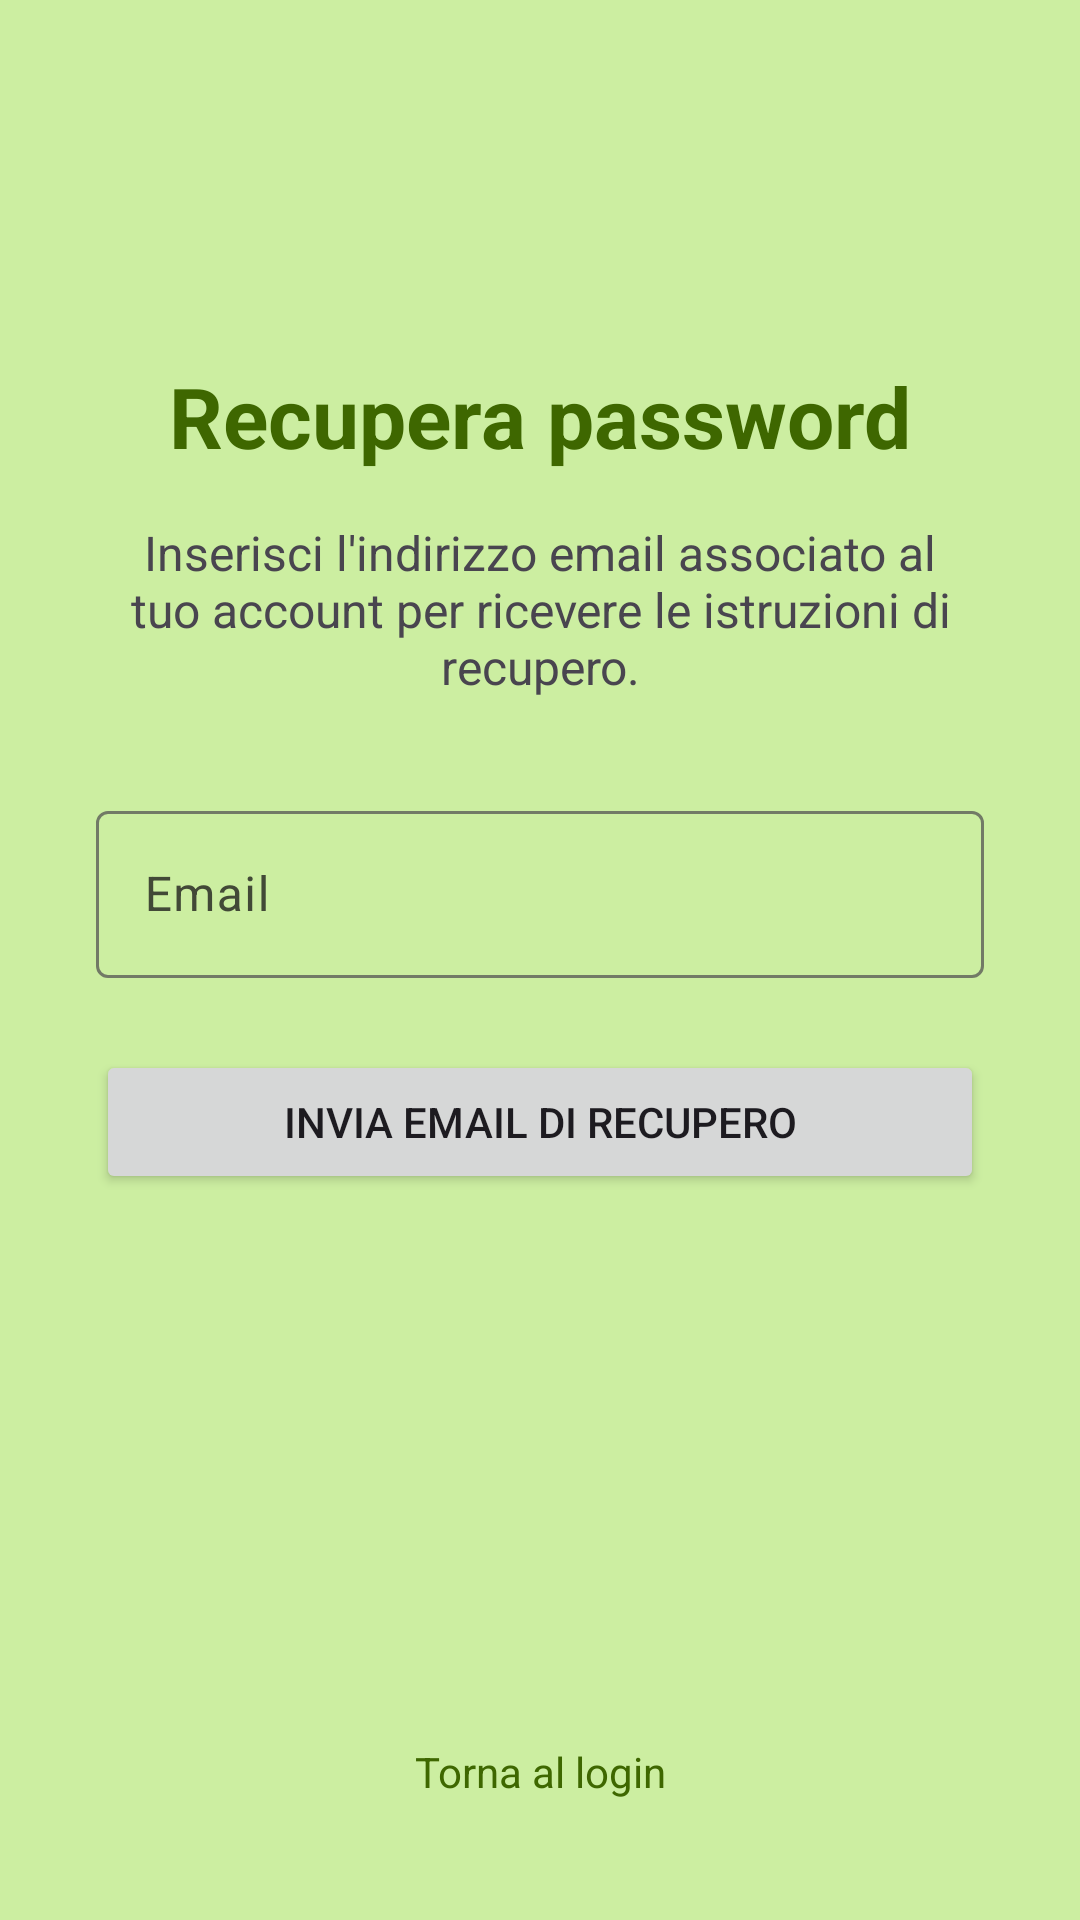

This screen was rendered from an Android layout file. Write that file and the resources it references.
<!-- AndroidManifest.xml: application theme ThemeBinGo -->
<!-- res/layout/fragment_recover_password.xml -->
<?xml version="1.0" encoding="utf-8"?>
<androidx.constraintlayout.widget.ConstraintLayout xmlns:android="http://schemas.android.com/apk/res/android"
xmlns:app="http://schemas.android.com/apk/res-auto"
xmlns:tools="http://schemas.android.com/tools"
android:layout_width="match_parent"
android:layout_height="match_parent"
android:background="?attr/colorSecondaryContainer"
tools:context=".ui.RecoverPasswordFragment">

<TextView
    android:id="@+id/recover_title"
    android:layout_width="wrap_content"
    android:layout_height="wrap_content"
    android:layout_marginTop="120dp"
    android:text="@string/recover_password"
    android:textSize="28sp"
    android:textStyle="bold"
    android:textColor="?attr/colorPrimary"
    app:layout_constraintTop_toTopOf="parent"
    app:layout_constraintStart_toStartOf="parent"
    app:layout_constraintEnd_toEndOf="parent" />

<TextView
    android:id="@+id/recover_subtitle"
    android:layout_width="0dp"
    android:layout_height="wrap_content"
    android:layout_marginStart="@dimen/margin_xlarge"
    android:layout_marginEnd="@dimen/margin_xlarge"
    android:layout_marginTop="@dimen/margin_medium"
    android:text="@string/recover_info"
    android:textSize="16sp"
    android:gravity="center"
    app:layout_constraintTop_toBottomOf="@id/recover_title"
    app:layout_constraintStart_toStartOf="parent"
    app:layout_constraintEnd_toEndOf="parent" />

<com.google.android.material.textfield.TextInputLayout
    android:id="@+id/email_layout"
    android:layout_width="0dp"
    android:layout_height="wrap_content"
    android:layout_marginStart="@dimen/margin_xlarge"
    android:layout_marginEnd="@dimen/margin_xlarge"
    android:layout_marginTop="@dimen/margin_xlarge"
    app:layout_constraintTop_toBottomOf="@id/recover_subtitle"
    app:layout_constraintStart_toStartOf="parent"
    app:layout_constraintEnd_toEndOf="parent">

    <com.google.android.material.textfield.TextInputEditText
        android:id="@+id/textInputEmail_recover"
        android:layout_width="match_parent"
        android:layout_height="wrap_content"
        android:hint="@string/hint_email"
        android:inputType="textEmailAddress" />

</com.google.android.material.textfield.TextInputLayout>

<Button
    android:id="@+id/send_recovery_button"
    android:layout_width="0dp"
    android:layout_height="wrap_content"
    android:layout_marginStart="@dimen/margin_xlarge"
    android:layout_marginEnd="@dimen/margin_xlarge"
    android:layout_marginTop="@dimen/margin_large"
    android:text="@string/send_email"
    app:layout_constraintTop_toBottomOf="@id/email_layout"
    app:layout_constraintStart_toStartOf="parent"
    app:layout_constraintEnd_toEndOf="parent" />

<TextView
    android:id="@+id/back_to_login_button"
    android:layout_width="wrap_content"
    android:layout_height="wrap_content"
    android:layout_marginBottom="@dimen/margin_xlarge"
    android:text="@string/back_to_login"
    android:textColor="?attr/colorPrimary"
    android:padding="8dp"
    android:background="?attr/selectableItemBackground"
    app:layout_constraintBottom_toBottomOf="parent"
    app:layout_constraintStart_toStartOf="parent"
    app:layout_constraintEnd_toEndOf="parent" />

</androidx.constraintlayout.widget.ConstraintLayout>
<!-- resources referenced by this layout -->
<resources>
  <dimen name="margin_large">24dp</dimen>
  <dimen name="margin_medium">16dp</dimen>
  <dimen name="margin_xlarge">32dp</dimen>
  <string name="back_to_login">Torna al login</string>
  <string name="hint_email">Email</string>
  <string name="recover_info">Inserisci l\'indirizzo email associato al tuo account per ricevere le istruzioni di recupero.</string>
  <string name="recover_password">Recupera password</string>
  <string name="send_email">Invia email di recupero</string>
  <color name="md_theme_primary">#3E6700</color>
  <color name="md_theme_onPrimary">#FFFFFF</color>
  <color name="md_theme_primaryContainer">#4F8200</color>
  <color name="md_theme_onPrimaryContainer">#F9FFEA</color>
  <color name="md_theme_secondary">#4B662A</color>
  <color name="md_theme_onSecondary">#FFFFFF</color>
  <color name="md_theme_secondaryContainer">#CCEEA1</color>
  <color name="md_theme_onSecondaryContainer">#516D2F</color>
  <color name="md_theme_tertiary">#006A45</color>
  <color name="md_theme_onTertiary">#FFFFFF</color>
  <color name="md_theme_tertiaryContainer">#008558</color>
  <color name="md_theme_onTertiaryContainer">#F6FFF6</color>
  <color name="md_theme_error">#BA1A1A</color>
  <color name="md_theme_onError">#FFFFFF</color>
  <color name="md_theme_errorContainer">#FFDAD6</color>
  <color name="md_theme_onErrorContainer">#93000A</color>
  <color name="md_theme_background">#F7FBEA</color>
  <color name="md_theme_onBackground">#191D13</color>
  <color name="md_theme_surface">#F7FBEA</color>
  <color name="md_theme_onSurface">#191D13</color>
  <color name="md_theme_surfaceVariant">#DEE6CD</color>
  <color name="md_theme_onSurfaceVariant">#424937</color>
  <color name="md_theme_outline">#727A66</color>
  <color name="md_theme_outlineVariant">#C2CAB2</color>
  <color name="md_theme_inverseSurface">#2E3227</color>
  <color name="md_theme_inverseOnSurface">#EFF3E2</color>
  <color name="md_theme_inversePrimary">#97D945</color>
  <color name="md_theme_primaryFixed">#B2F65F</color>
  <color name="md_theme_onPrimaryFixed">#102000</color>
  <color name="md_theme_primaryFixedDim">#97D945</color>
  <color name="md_theme_onPrimaryFixedVariant">#2F4F00</color>
  <color name="md_theme_secondaryFixed">#CCEEA1</color>
  <color name="md_theme_onSecondaryFixed">#102000</color>
  <color name="md_theme_secondaryFixedDim">#B1D188</color>
  <color name="md_theme_onSecondaryFixedVariant">#344E14</color>
  <color name="md_theme_tertiaryFixed">#7AFABC</color>
  <color name="md_theme_onTertiaryFixed">#002112</color>
  <color name="md_theme_tertiaryFixedDim">#5CDDA1</color>
  <color name="md_theme_onTertiaryFixedVariant">#005234</color>
  <color name="md_theme_surfaceDim">#D8DCCC</color>
  <color name="md_theme_surfaceBright">#F7FBEA</color>
  <color name="md_theme_surfaceContainerLowest">#FFFFFF</color>
  <color name="md_theme_surfaceContainerLow">#F2F5E5</color>
  <color name="md_theme_surfaceContainer">#ECF0DF</color>
  <color name="md_theme_surfaceContainerHigh">#E6EADA</color>
  <color name="md_theme_surfaceContainerHighest">#E0E4D4</color>
  <color name="colorCustomColor1">#006B17</color>
  <color name="colorOnCustomColor1">#FFFFFF</color>
  <color name="colorCustomColor1Container">#158725</color>
  <color name="colorOnCustomColor1Container">#F7FFF0</color>
</resources>
